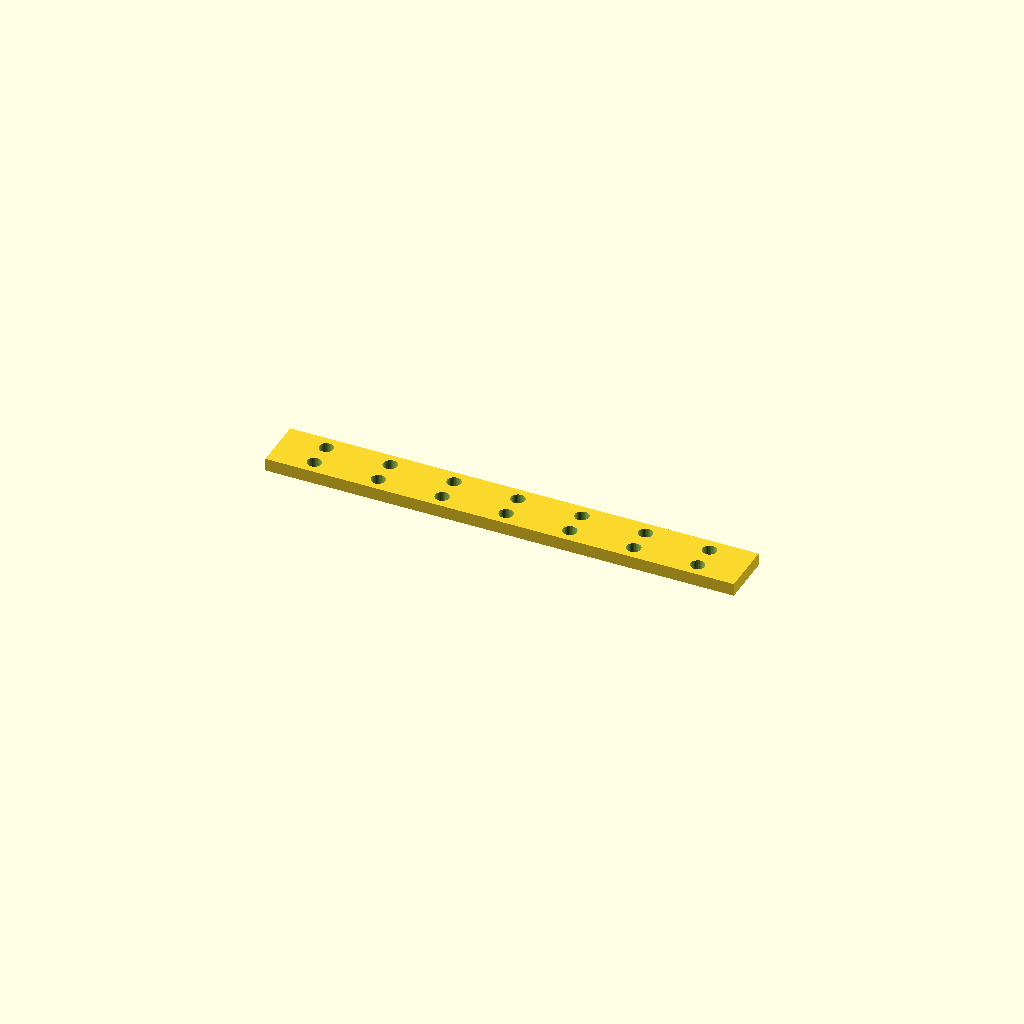
Cell 1: the model at its default parameters.
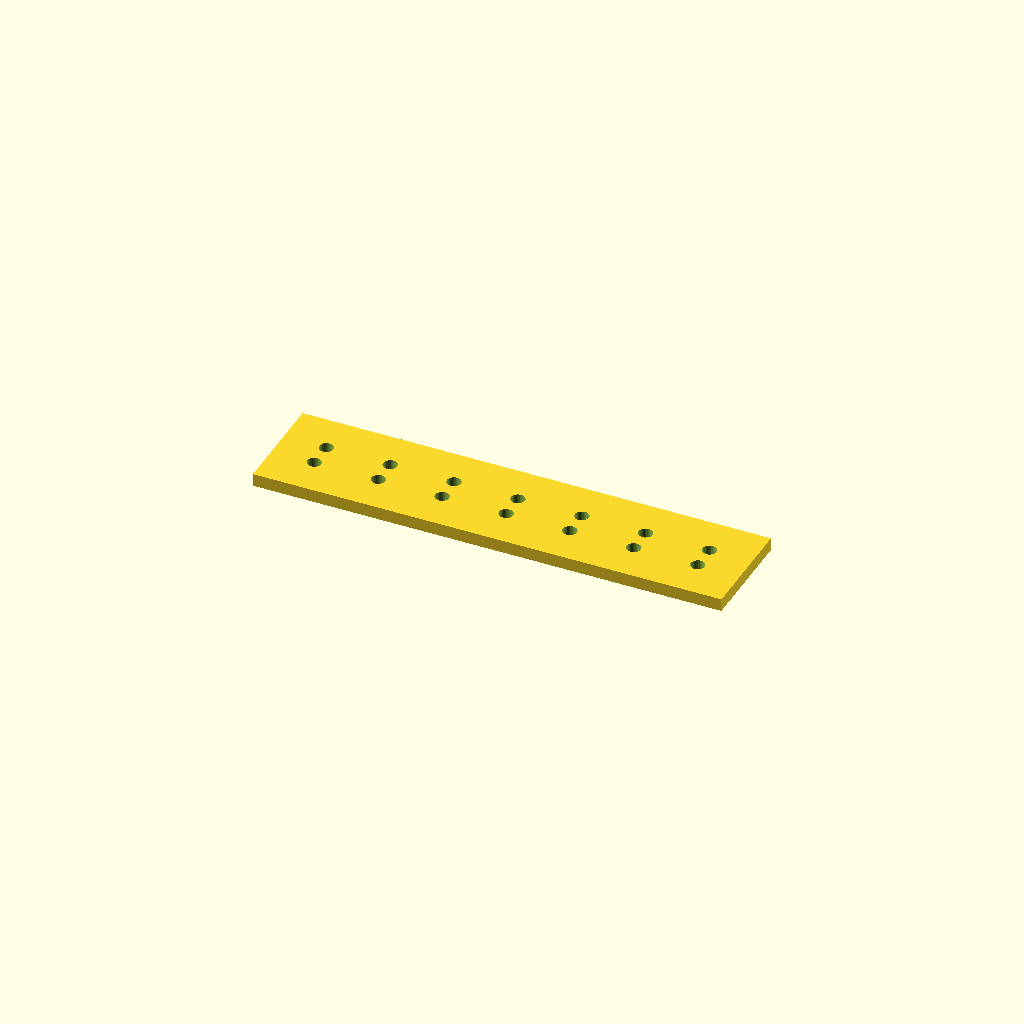
Cell 2 — bar_w set to 50, the other parameters unchanged.
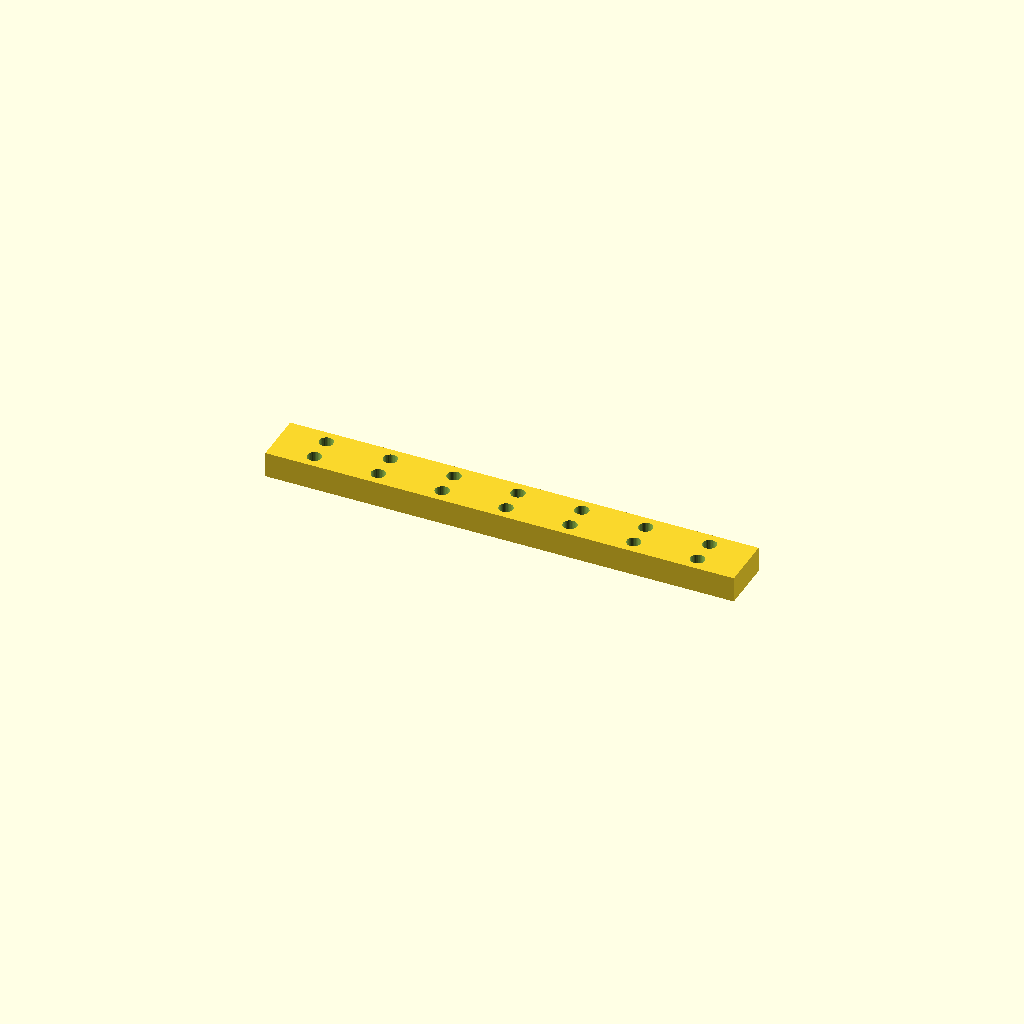
Cell 3: bar_t = 12 (everything else at default).
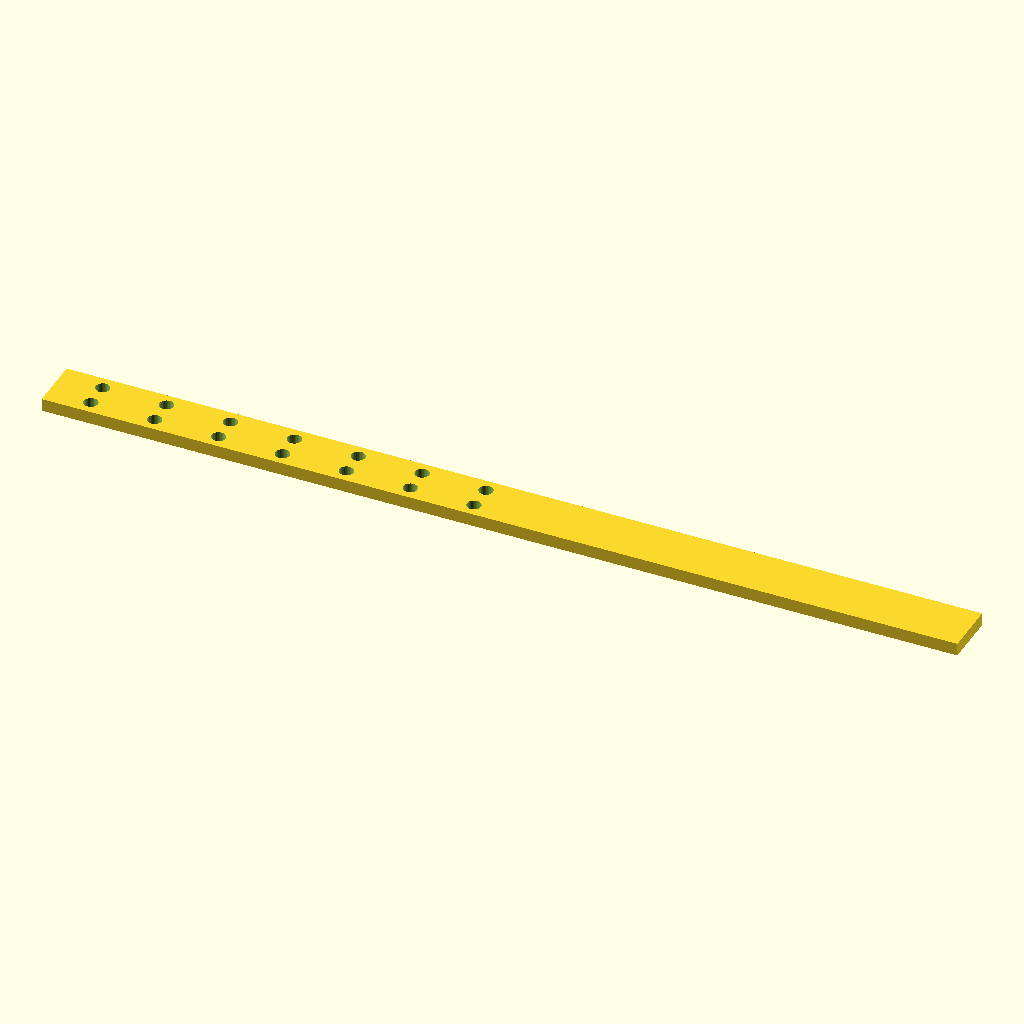
Cell 4: the same model with holes = 14.
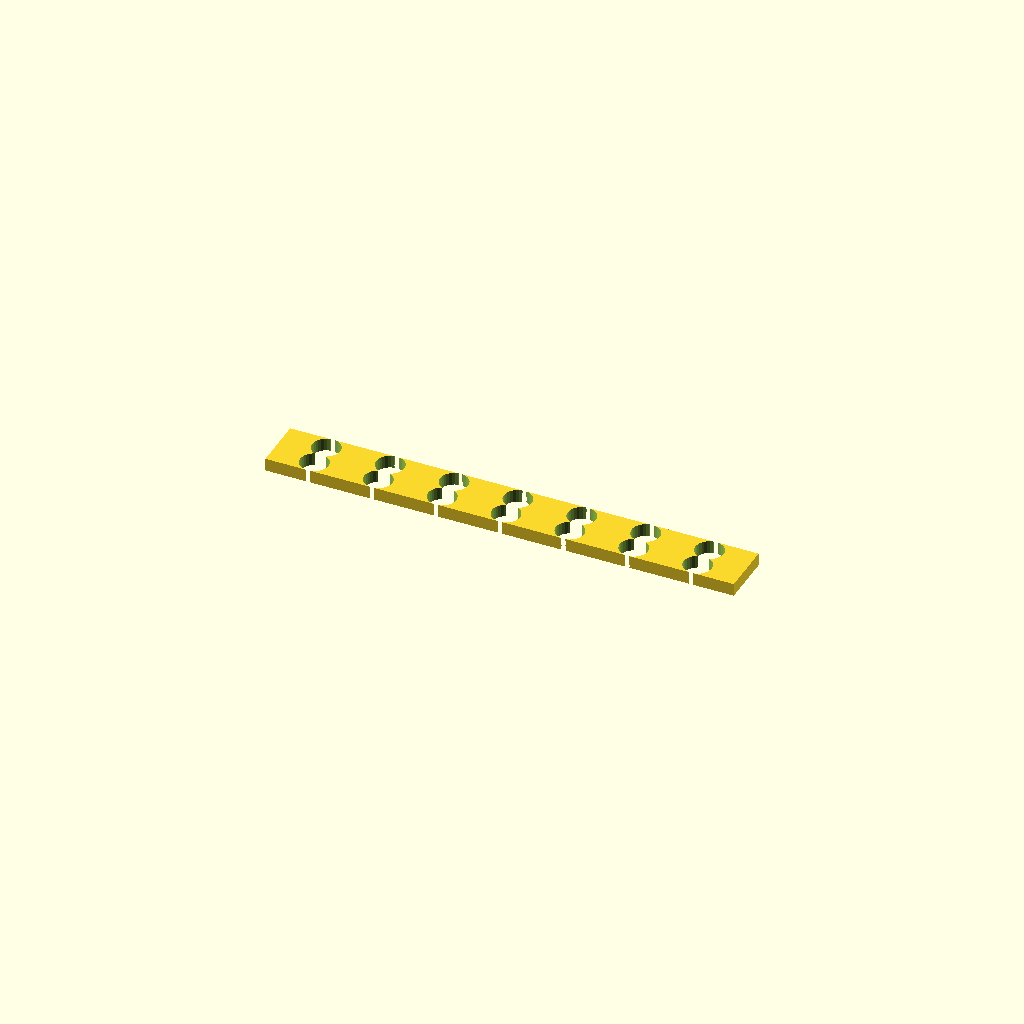
Cell 5: hole_d = 13.2 (everything else at default).
One fixed orthographic camera (rotation 55°, 0°, 25°; colour scheme Cornfield) for every cell.
The OpenSCAD source (optional_data/data/place1/ventrows/part_0132.scad):
$fn = 32;

// ----------------------------------------------------------------------
// Hole bar, 7 x Ø6.6
// tworows layout, 20 mm edge offset
// ----------------------------------------------------------------------

// --- parameters (mm) ---
bar_w = 25;       // bar width (Y)
bar_t = 6;        // bar thickness (Z)
holes = 7;        // holes per row
hole_d = 6.6;     // hole diameter
edge = 20;        // offset from the bar end to the first hole
pitch = 30;       // pitch between neighbouring holes
row_offset = 12;  // distance between the two rows

// --- derived feature positions (mm) ---
span = (holes - 1) * pitch;   // = 180   distance between the end holes
bar_l = span + 2 * edge;      // = 220   overall bar length
start_x = -bar_l / 2 + edge;  // = -90   X of the first hole
feature_centers = [
  [start_x + 0 * pitch, -row_offset / 2],
  [start_x + 1 * pitch, -row_offset / 2],
  [start_x + 2 * pitch, -row_offset / 2],
  [start_x + 3 * pitch, -row_offset / 2],
  [start_x + 4 * pitch, -row_offset / 2],
  [start_x + 5 * pitch, -row_offset / 2],
  [start_x + 6 * pitch, -row_offset / 2]
];   // hole centres of the first row
row2_centers = [
  [start_x + 0 * pitch, row_offset / 2],
  [start_x + 1 * pitch, row_offset / 2],
  [start_x + 2 * pitch, row_offset / 2],
  [start_x + 3 * pitch, row_offset / 2],
  [start_x + 4 * pitch, row_offset / 2],
  [start_x + 5 * pitch, row_offset / 2],
  [start_x + 6 * pitch, row_offset / 2]
];   // hole centres of the second row

// bar with two rows of holes, both read from their own centre arrays
difference() {
  translate([-bar_l / 2, -bar_w / 2, -bar_t / 2]) cube([bar_l, bar_w, bar_t]);
  for (centre = feature_centers)
    translate([centre[0], centre[1], 0])
      cylinder(d = hole_d, h = bar_t + 2, center = true);
  for (centre = row2_centers)
    translate([centre[0], centre[1], 0])
      cylinder(d = hole_d, h = bar_t + 2, center = true);
}
Parameter table extracted from the source (name, type, default, range or options):
bar_w: number, default 25
bar_t: number, default 6
holes: number, default 7
hole_d: number, default 6.6
edge: number, default 20
pitch: number, default 30
row_offset: number, default 12
